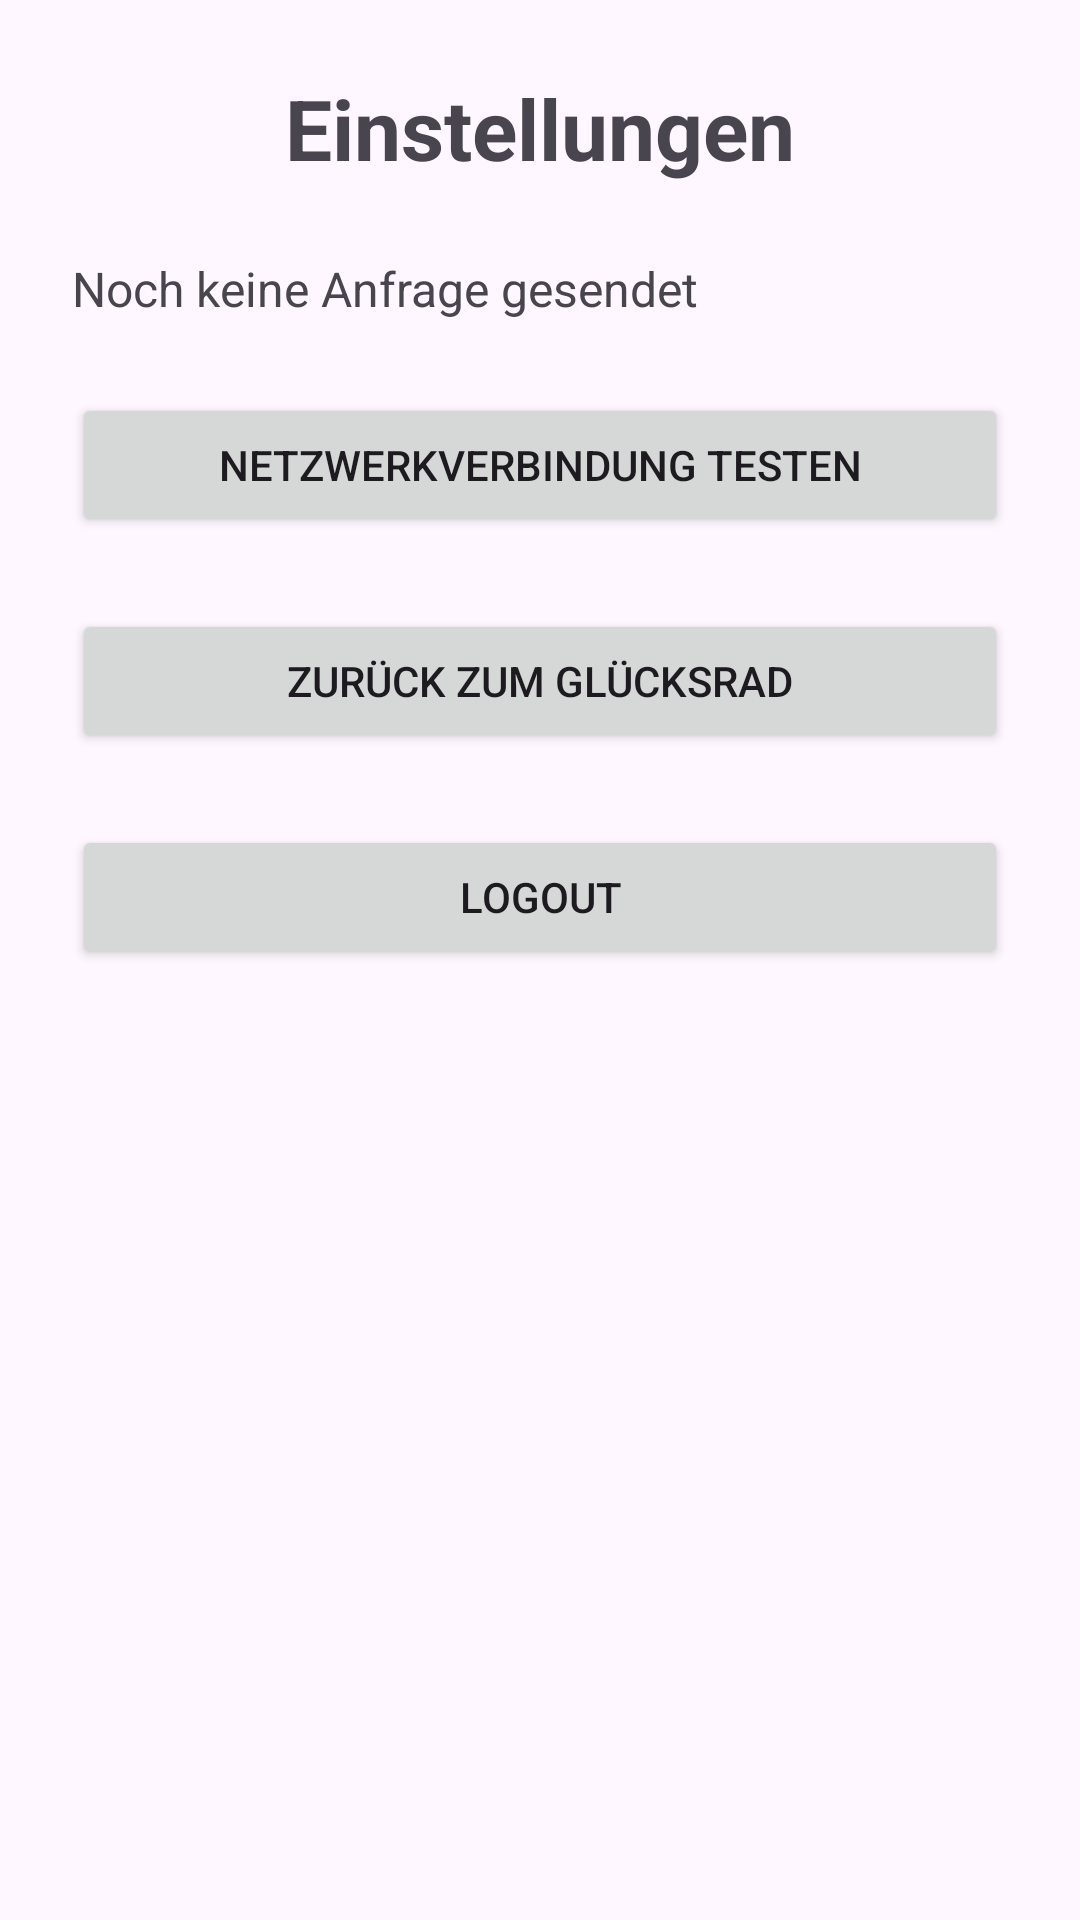

Write the Android layout XML for this screen, with the resource values it uses.
<!-- AndroidManifest.xml: application theme Theme.Gluecksrad -->
<!-- res/layout/activity_settings.xml -->
<?xml version="1.0" encoding="utf-8"?>
<ScrollView xmlns:android="http://schemas.android.com/apk/res/android"
    android:layout_width="match_parent"
    android:layout_height="match_parent">

    <LinearLayout
        android:layout_width="match_parent"
        android:layout_height="wrap_content"
        android:orientation="vertical"
        android:padding="24dp"
        android:gravity="center_horizontal">

        
        <TextView
            android:layout_width="wrap_content"
            android:layout_height="wrap_content"
            android:text="Einstellungen"
            android:textSize="28sp"
            android:textStyle="bold"
            android:layout_marginBottom="24dp" />

        
        <TextView
            android:id="@+id/textViewNetworkResult"
            android:layout_width="match_parent"
            android:layout_height="wrap_content"
            android:text="Noch keine Anfrage gesendet"
            android:textSize="16sp"
            android:layout_marginBottom="24dp" />

        

        
        <Button
            android:id="@+id/buttonTestNetwork"
            android:layout_width="match_parent"
            android:layout_height="wrap_content"
            android:text="Netzwerkverbindung testen" />

        
        <Button
            android:id="@+id/buttonBackToMain"
            android:layout_width="match_parent"
            android:layout_height="wrap_content"
            android:text="Zurück zum Glücksrad"
            android:layout_marginTop="24dp" />

        
        <Button
            android:id="@+id/buttonLogout"
            android:layout_width="match_parent"
            android:layout_height="wrap_content"
            android:text="Logout"
            android:layout_marginTop="24dp" />

    </LinearLayout>
</ScrollView>
<!-- resources referenced by this layout -->
<resources>
  <style name="Theme.Gluecksrad" parent="Base.Theme.Gluecksrad" />
  <style name="Base.Theme.Gluecksrad" parent="Theme.Material3.DayNight.NoActionBar">
          
          
      </style>
</resources>
